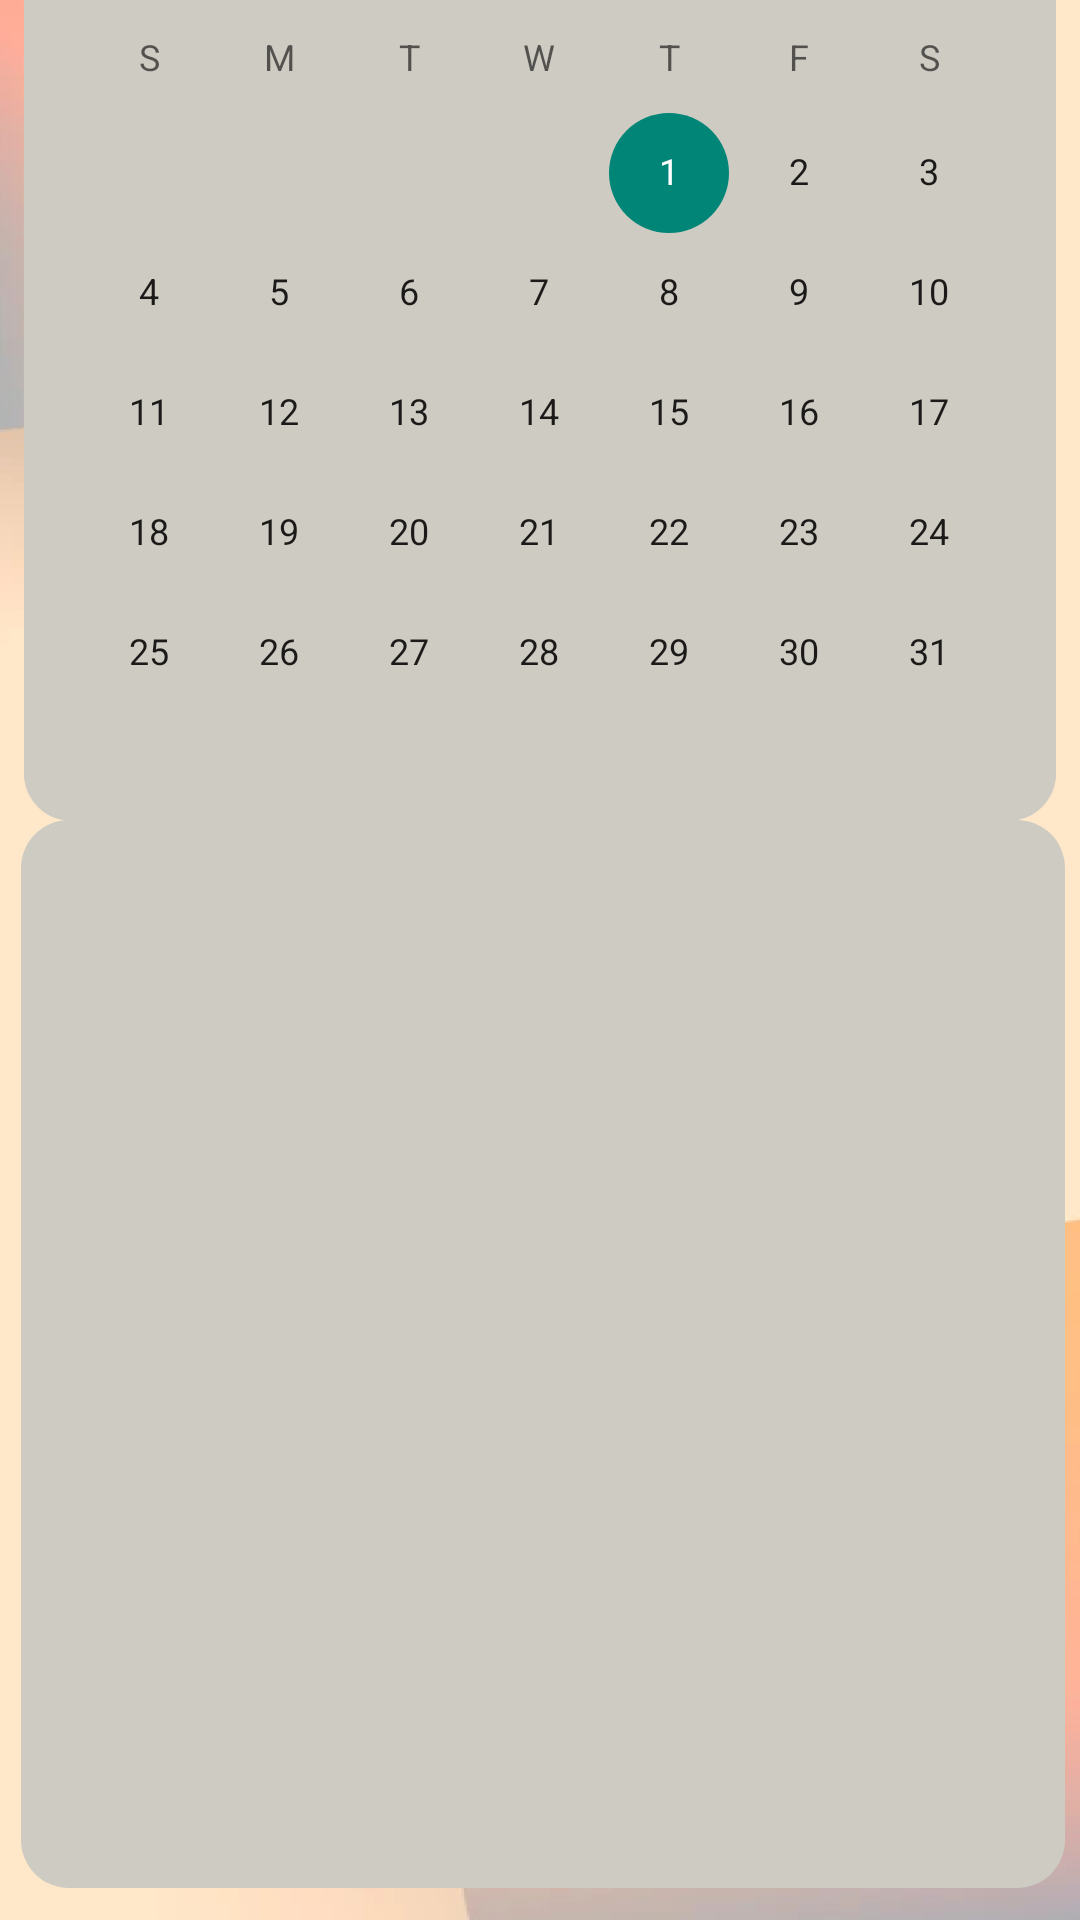

Write the Android layout XML for this screen, with the resource values it uses.
<!-- AndroidManifest.xml: application theme Theme.CampusBuddy -->
<!-- res/layout/activity_calevent.xml -->
<?xml version="1.0" encoding="utf-8"?>
<androidx.constraintlayout.widget.ConstraintLayout xmlns:android="http://schemas.android.com/apk/res/android"
    xmlns:app="http://schemas.android.com/apk/res-auto"
    xmlns:tools="http://schemas.android.com/tools"
    android:layout_width="match_parent"
    android:layout_height="match_parent"
    tools:context=".Calevent"
    android:background="@drawable/bg1"

    >


    <RelativeLayout
        android:id="@+id/relativeLayout"
        android:layout_width="300dp"
        android:layout_height="50dp"
        android:background="@drawable/rndbtn2"
        android:orientation="horizontal"
        app:circularflow_defaultRadius="10dp"

        app:layout_constraintBottom_toBottomOf="parent"
        app:layout_constraintEnd_toEndOf="parent"
        app:layout_constraintHorizontal_bias="0.531"
        app:layout_constraintStart_toStartOf="parent"
        app:layout_constraintTop_toTopOf="parent"
        app:layout_constraintVertical_bias="0.964">

        <ImageButton

            android:id="@+id/homepage"
            android:layout_width="58dp"
            android:layout_height="match_parent"
            android:layout_alignParentStart="true"
            android:layout_alignParentEnd="true"
            android:layout_alignParentBottom="true"
            android:layout_marginStart="59dp"
            android:layout_marginEnd="183dp"
            android:layout_marginBottom="0dp"
            android:background="@drawable/rndcorner"
            android:foregroundGravity="center_vertical|clip_horizontal|center|clip_vertical"

            android:padding="5dp"
            android:scaleType="fitCenter"
            android:src="@drawable/home_icon"
            app:tint="@color/black"
            tools:ignore="SpeakableTextPresentCheck" />

        <ImageButton
            android:id="@+id/user"
            android:layout_width="58dp"
            android:layout_height="match_parent"
            android:layout_alignParentStart="true"
            android:layout_alignParentEnd="true"

            android:layout_alignParentBottom="true"
            android:layout_marginStart="182dp"
            android:layout_marginEnd="59dp"
            android:layout_marginBottom="0dp"
            android:background="@drawable/rndcorner"
            android:clickable="true"
            android:focusable="true"
            android:onClick="Userclick"


            android:padding="5dp"
            android:scaleType="fitCenter"
            android:src="@drawable/user_icon"
            app:tint="@color/black"
            tools:ignore="OnClick,SpeakableTextPresentCheck" />
    </RelativeLayout>

    <CalendarView
        android:id="@+id/calendarView"
        android:layout_width="344dp"
        android:layout_height="334dp"
        android:background="@drawable/rnd_rect"
        android:focusedMonthDateColor="@color/themeclr"
        android:selectedWeekBackgroundColor="@color/themeclr"
        app:layout_constraintBottom_toTopOf="@id/eventview"
        app:layout_constraintEnd_toEndOf="parent"
        app:layout_constraintStart_toStartOf="parent"
        app:layout_constraintTop_toTopOf="parent" />

    <ListView
        android:id="@+id/eventview"
        android:layout_width="348dp"
        android:layout_height="356dp"
        android:background="@drawable/rnd_rect"
        app:layout_constraintBottom_toTopOf="@+id/relativeLayout"
        app:layout_constraintEnd_toEndOf="parent"
        app:layout_constraintHorizontal_bias="0.571"
        app:layout_constraintStart_toStartOf="parent"
        app:layout_constraintTop_toBottomOf="@+id/calendarView" />


</androidx.constraintlayout.widget.ConstraintLayout>
<!-- resources referenced by this layout -->
<resources>
  <color name="black">#FF000000</color>
  <color name="themeclr">#F26B4F</color>
  <!-- drawable bg1: png bitmap (drawable, 128041 bytes) -->
  <!-- drawable rnd_rect (drawable) -->
  <?xml version="1.0" encoding="utf-8"?>
  <shape xmlns:android="http://schemas.android.com/apk/res/android">
      <solid android:color="@color/lighttheme" />
  
      <corners android:radius="16dp" />
  </shape>
  <!-- drawable rndbtn2 (drawable) -->
  <?xml version="1.0" encoding="utf-8"?>
  <shape xmlns:android="http://schemas.android.com/apk/res/android">
      <corners  android:radius="15dp"/>
      <solid android:color="@color/themeclr"></solid>
  </shape>
  <!-- drawable rndcorner (drawable) -->
  <?xml version="1.0" encoding="utf-8"?>
  <shape xmlns:android="http://schemas.android.com/apk/res/android">
  <corners  android:radius="50dp"/>
      <solid android:color="@color/lighttheme" />
      <stroke android:color="@color/lighttheme"/>
      <item android:state_pressed="true" android:drawable="@drawable/user"/>
      <item android:drawable="@drawable/user"/>
  </shape>
  <!-- drawable user_icon (drawable) -->
  <?xml version="1.0" encoding="utf-8"?>
  <vector xmlns:android="http://schemas.android.com/apk/res/android"
      android:width="24dp"
      android:height="24dp"
      android:viewportWidth="24"
      android:viewportHeight="24">
  
      <path
          android:fillColor="@color/themeclr"
          android:strokeColor="@color/white"
          android:strokeWidth="1.5"
          android:pathData="M 12 2 C 14.2091389993 2 16 3.79086100068 16 6 C 16 8.20913899932 14.2091389993 10 12 10 C 9.79086100068 10 8 8.20913899932 8 6 C 8 3.79086100068 9.79086100068 2 12 2 Z" />
      <path
          android:fillColor="@color/themeclr"
          android:strokeColor="@color/white"
          android:strokeWidth="1.5"
          android:strokeLineCap="round"
          android:pathData="M19.9975 18C20 17.8358 20 17.669 20 17.5C20 15.0147 16.4183 13 12 13C7.58172 13 4 15.0147 4 17.5C4 19.9853 4 22 12 22C14.231 22 15.8398 21.8433 17 21.5634" />
  </vector>
  <style name="Theme.CampusBuddy" parent="Base.Theme.CampusBuddy" />
  <color name="lighttheme">#CECBC3</color>
  <!-- drawable user: png bitmap (drawable-hdpi, 727 bytes) -->
  <color name="white">#FFFFFFFF</color>
  <style name="Base.Theme.CampusBuddy" parent="Theme.AppCompat.Light.NoActionBar">
          
          
      </style>
</resources>
